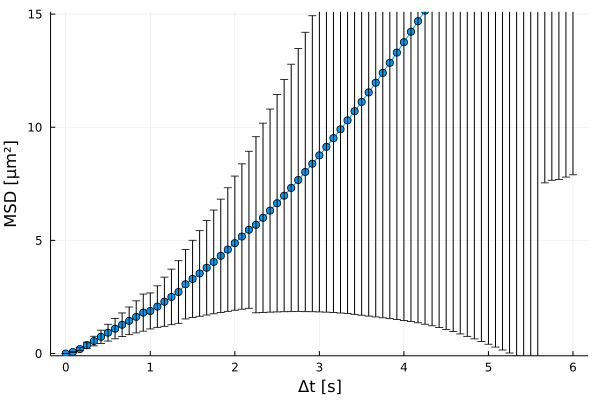

The file beside this chart, header and first rows:
xMSD, MSD, yerror
0.0, 0.0, 0.0
0.08333, 0.06673, 0.02326
0.1667, 0.1973, 0.07144
0.25, 0.3669, 0.1376
0.3333, 0.5516, 0.2128
0.4167, 0.7387, 0.2912
0.5, 0.921, 0.3709
0.5833, 1.098, 0.4468
0.6667, 1.271, 0.524
0.75, 1.444, 0.6112
0.8333, 1.621, 0.707
0.9167, 1.808, 0.8198
1.0, 1.881, 0.7953
1.083, 2.074, 0.9171
1.167, 2.29, 1.085
1.25, 2.501, 1.229
1.333, 2.718, 1.381
1.417, 3.062, 1.534
1.5, 3.297, 1.708
1.583, 3.539, 1.891
1.667, 3.79, 2.086
1.75, 4.049, 2.292
1.833, 4.317, 2.507
1.917, 4.594, 2.73
2.0, 4.878, 2.964
2.083, 5.17, 3.21
2.167, 5.469, 3.468
2.25, 5.689, 3.89
2.333, 5.998, 4.183
2.417, 6.316, 4.487
2.5, 6.641, 4.802
2.583, 6.975, 5.129
2.667, 7.317, 5.467
2.75, 7.667, 5.815
2.833, 8.023, 6.173
2.917, 8.387, 6.54
3.0, 8.757, 6.918
3.083, 9.134, 7.306
3.167, 9.518, 7.705
3.25, 9.908, 8.116
3.333, 10.31, 8.541
3.417, 10.71, 8.978
3.5, 11.12, 9.426
3.583, 11.54, 9.884
3.667, 11.97, 10.35
3.75, 12.4, 10.82
3.833, 12.85, 11.31
3.917, 13.3, 11.8
4.0, 13.76, 12.3
4.083, 14.22, 12.81
4.167, 14.69, 13.33
4.25, 15.15, 13.86
4.333, 15.63, 14.4
4.417, 16.11, 14.96
4.5, 16.59, 15.53
4.583, 17.08, 16.11
4.667, 17.58, 16.71
4.75, 18.08, 17.32
4.833, 18.59, 17.94
4.917, 19.11, 18.58
... 13 more rows
